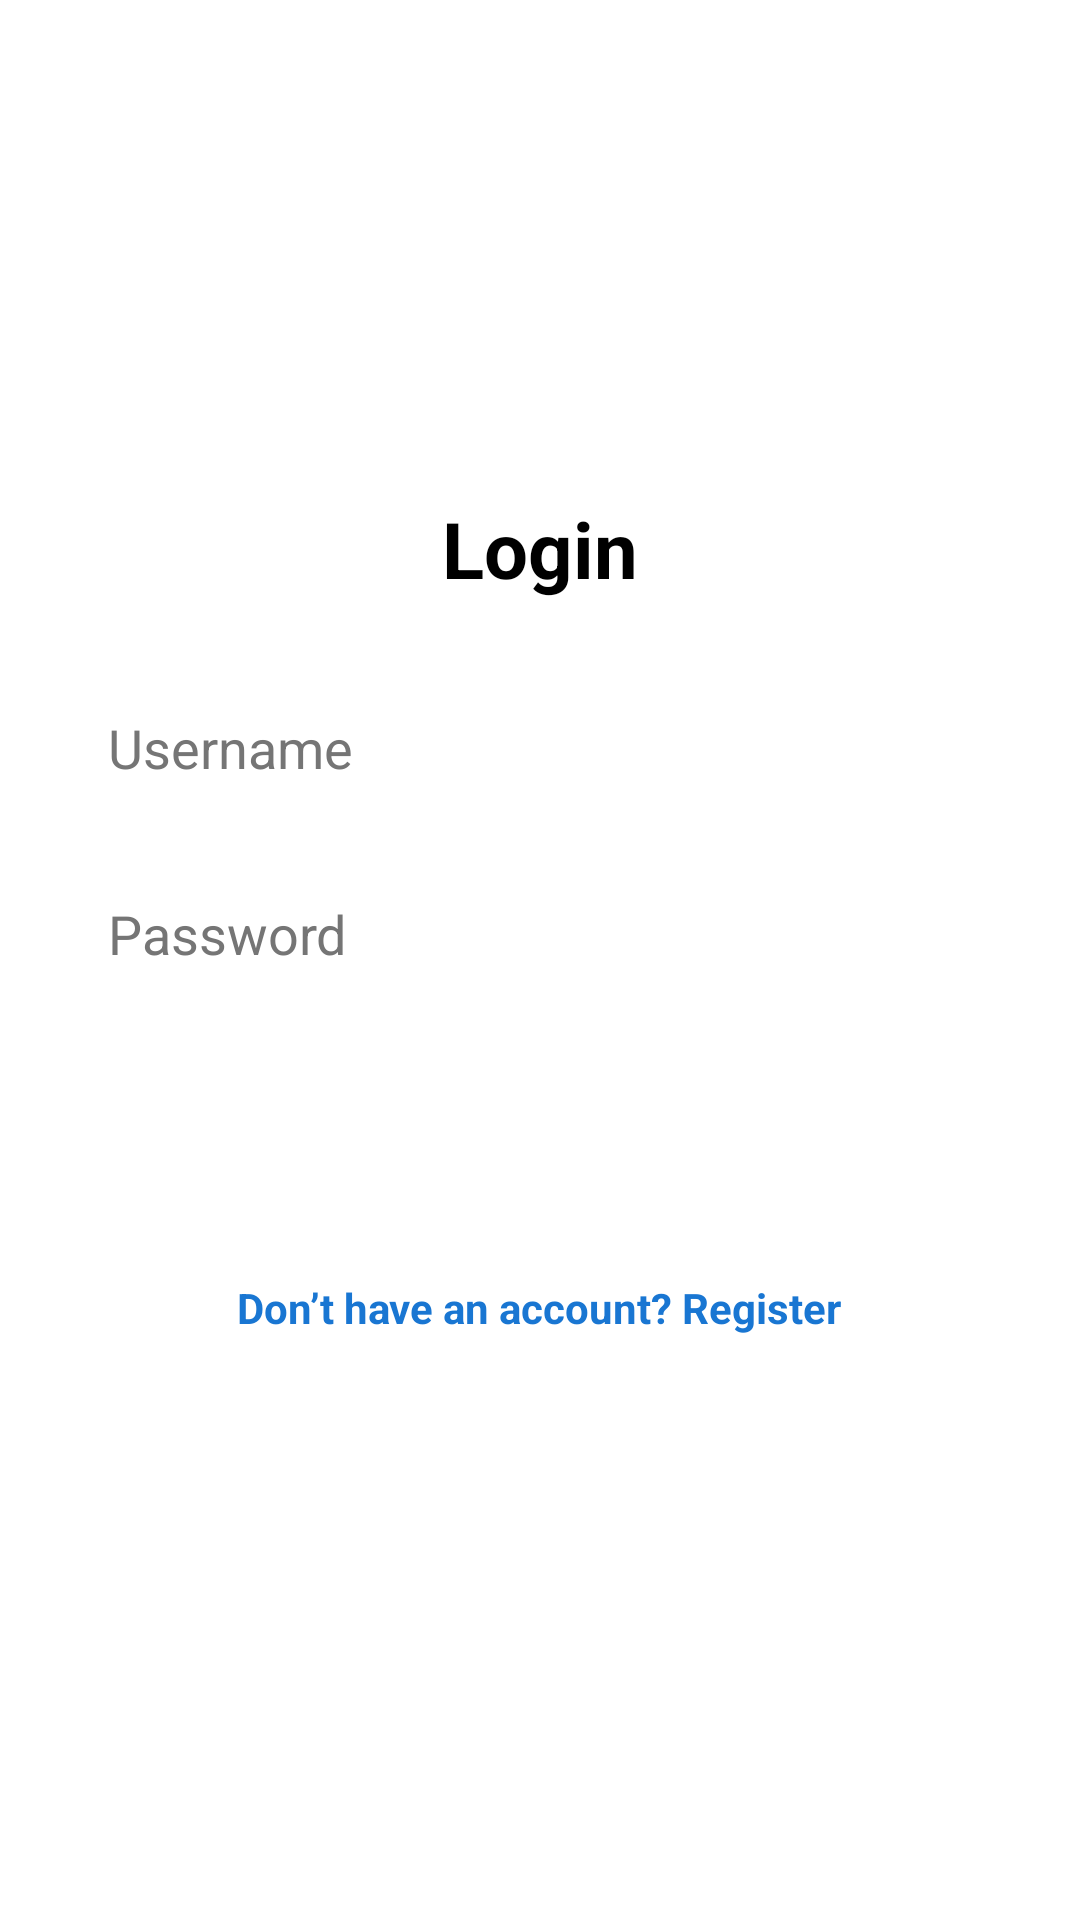

This screen was rendered from an Android layout file. Write that file and the resources it references.
<!-- AndroidManifest.xml: application theme Theme.ExamOnlinePortal -->
<!-- res/layout/activity_login.xml -->
<?xml version="1.0" encoding="utf-8"?>
<LinearLayout xmlns:android="http://schemas.android.com/apk/res/android"
    xmlns:tools="http://schemas.android.com/tools"
    android:id="@+id/main"
    android:layout_width="match_parent"
    android:layout_height="match_parent"
    android:padding="24dp"
    android:gravity="center"
    android:orientation="vertical"
    android:background="@color/white"
    tools:context=".LoginActivity">

    
    <TextView
        android:layout_width="wrap_content"
        android:layout_height="wrap_content"
        android:text="@string/login"
        android:textSize="26sp"
        android:textStyle="bold"
        android:textColor="@color/black"
        android:layout_marginBottom="24dp" />

    
    <EditText
        android:id="@+id/etUsername"
        android:layout_width="match_parent"
        android:layout_height="50dp"
        android:hint="@string/username"
        android:padding="12dp"
        android:background="@drawable/rounded_edittext"
        android:textColor="@color/black"
        android:textColorHint="@color/dark_gray"
        tools:ignore="Autofill,TextFields,VisualLintTextFieldSize" />

    
    <EditText
        android:id="@+id/etPassword"
        android:layout_width="match_parent"
        android:layout_height="50dp"
        android:hint="@string/password"
        android:padding="12dp"
        android:background="@drawable/rounded_edittext"
        android:textColor="@color/black"
        android:textColorHint="@color/dark_gray"
        android:inputType="textPassword"
        android:layout_marginTop="12dp"
        tools:ignore="Autofill,VisualLintTextFieldSize" />

    
    <Button
        android:id="@+id/btnLogin"
        android:layout_width="match_parent"
        android:layout_height="50dp"
        android:layout_marginTop="20dp"
        android:background="@drawable/rounded_button"
        android:text="@string/login"
        android:textColor="@color/white"
        android:textSize="16sp"
        tools:ignore="DuplicateSpeakableTextCheck,VisualLintButtonSize" />

    
    <TextView
        android:id="@+id/tvRegister"
        android:layout_width="wrap_content"
        android:layout_height="wrap_content"
        android:layout_marginTop="20dp"
        android:clickable="true"
        android:focusable="true"
        android:minHeight="48dp"
        android:text="@string/don_t_have_an_account_register"
        android:textColor="#1976D2"
        android:textSize="14sp"
        android:textStyle="bold" />
</LinearLayout>
<!-- resources referenced by this layout -->
<resources>
  <color name="black">#000000</color>
  <color name="dark_gray">#757575</color>
  <color name="white">#FFFFFF</color>
  <string name="don_t_have_an_account_register">Don’t have an account? Register</string>
  <string name="login">Login</string>
  <string name="password">Password</string>
  <string name="username">Username</string>
  <style name="Theme.ExamOnlinePortal" parent="Base.Theme.ExamOnlinePortal" />
  <style name="Base.Theme.ExamOnlinePortal" parent="Theme.Material3.DayNight.NoActionBar">
          
          
      </style>
</resources>
